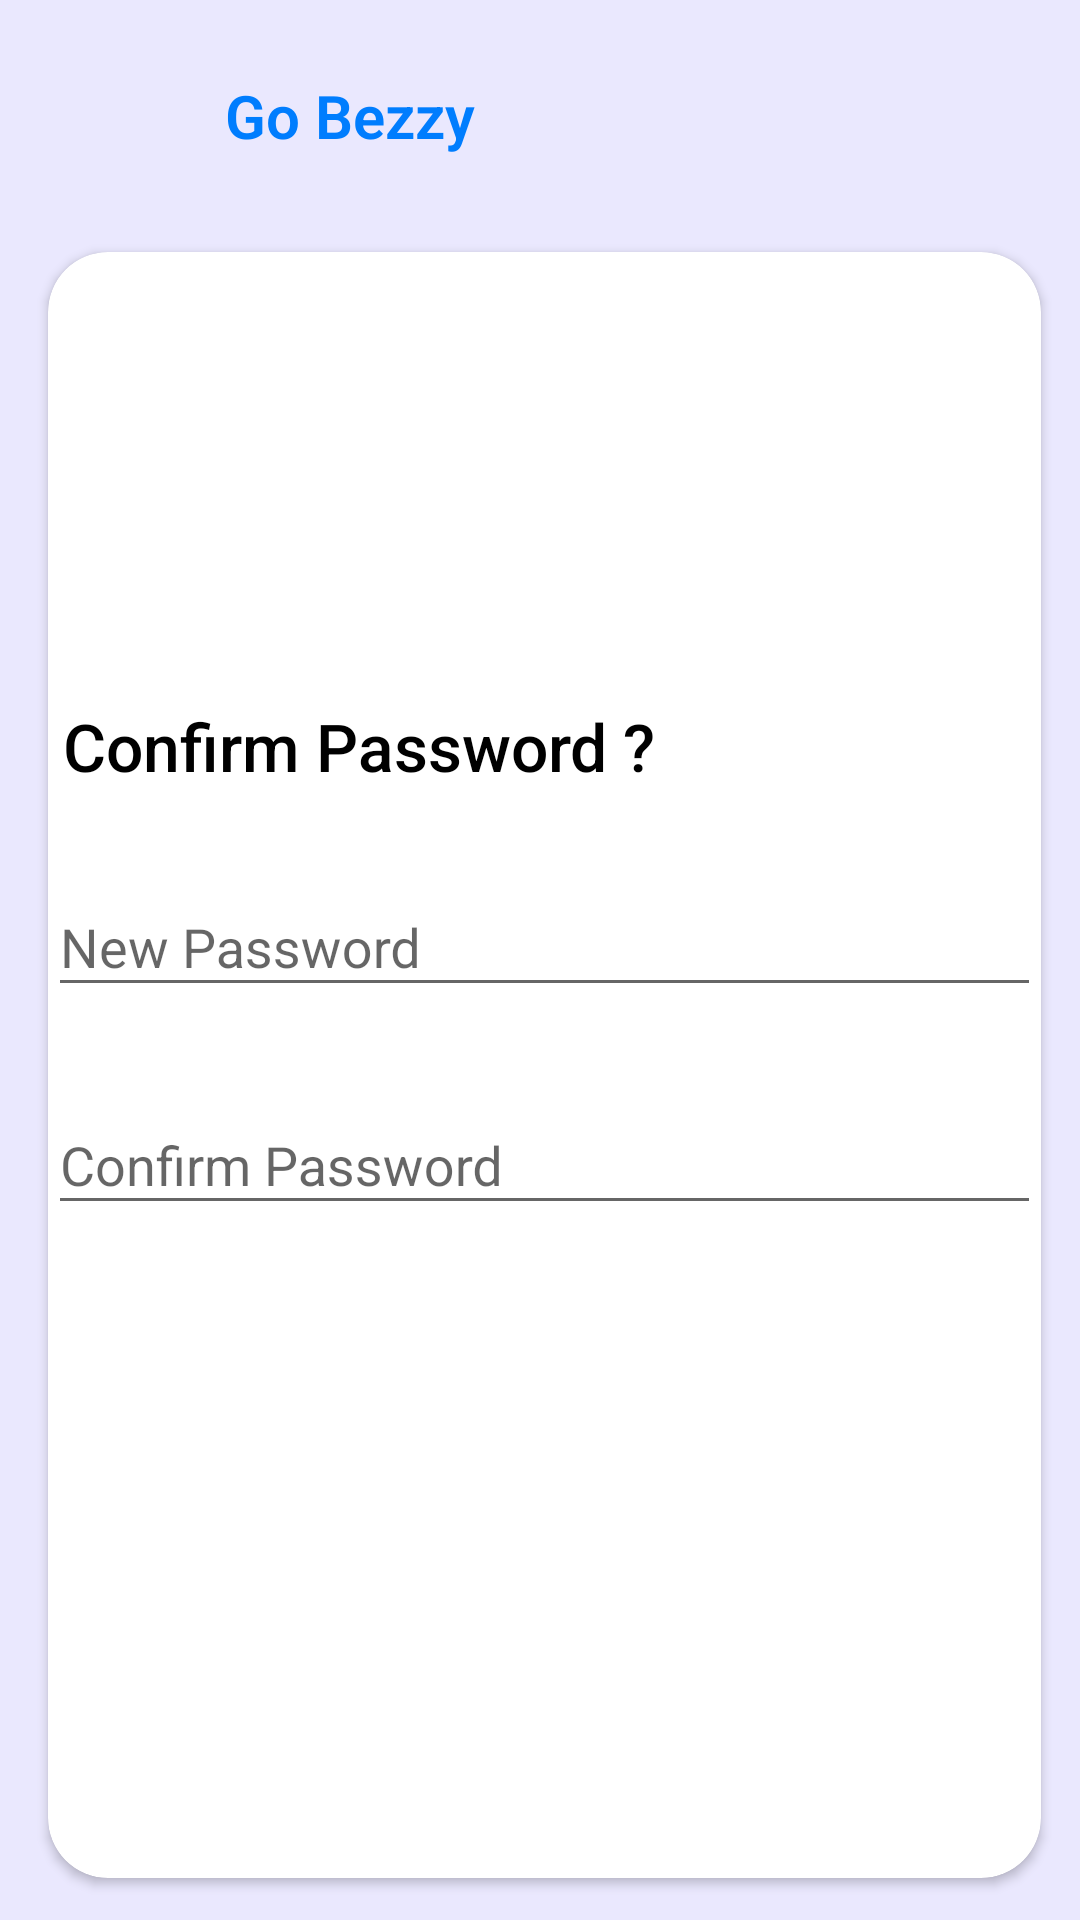

Android layout source for this screen:
<!-- AndroidManifest.xml: application theme AppTheme -->
<!-- res/layout/confirmpas_scrns.xml -->
<?xml version="1.0" encoding="utf-8"?>
<RelativeLayout xmlns:android="http://schemas.android.com/apk/res/android"
    android:layout_width="match_parent"
    android:layout_height="match_parent"
    xmlns:app="http://schemas.android.com/apk/res-auto"
    android:background="#eae8fe">
    <RelativeLayout
        android:id="@+id/back_bezy"
        android:layout_width="match_parent"
        android:layout_height="70dp"
        android:layout_alignParentTop="true">

        <TextView
            android:id="@+id/go_bezzy"
            android:layout_width="wrap_content"
            android:layout_height="40dp"
            android:layout_marginLeft="5dp"
            android:layout_marginTop="25sp"
            android:layout_toRightOf="@id/back_image"
            android:fontFamily="sans-serif-light"
            android:text="Go Bezzy"
            android:textColor="@color/gradstart"
            android:textSize="20sp"
            android:textStyle="bold" />

        <ImageView
            android:id="@+id/back_image"
            android:layout_width="40dp"
            android:layout_height="40dp"
            android:layout_marginLeft="30dp"
            android:layout_marginTop="20dp"
            android:clickable="true"
            android:src="@drawable/ic_baseline_keyboard_backspace_24" />
    </RelativeLayout>
    <RelativeLayout
        android:layout_width="match_parent"
        android:layout_height="match_parent"
        android:layout_below="@id/back_bezy"
        android:layout_margin="5dp"
        android:layout_alignParentBottom="true">


        <androidx.cardview.widget.CardView
            android:layout_width="match_parent"
            android:layout_height="match_parent"
            android:layout_alignParentBottom="true"
            android:layout_marginLeft="3dp"
            android:elevation="3dp"
            app:cardCornerRadius="20dp"
            app:cardUseCompatPadding="true">

        <LinearLayout
            android:id="@+id/log_phase"
            android:layout_width="match_parent"
            android:layout_height="wrap_content"
            android:layout_marginTop="150dp"
            android:orientation="vertical"
            >
        <TextView
            android:layout_width="wrap_content"
            android:layout_height="wrap_content"
            android:layout_marginLeft="5dp"
            android:fontFamily="sans-serif-medium"
            android:text="Confirm Password ?"
            android:textColor="#000"
            android:textSize="22sp"
            android:textStyle="normal" />

        <com.google.android.material.textfield.TextInputLayout
            android:id="@+id/text_input_username"
            android:layout_width="match_parent"
            android:layout_height="wrap_content"
            android:layout_marginTop="20dp"
            android:enabled="true"
            app:errorEnabled="true">

            <com.google.android.material.textfield.TextInputEditText
                android:id="@+id/username"
                android:layout_width="match_parent"
                android:layout_height="wrap_content"
                android:hint="New Password" />
        </com.google.android.material.textfield.TextInputLayout>

        <com.google.android.material.textfield.TextInputLayout
            android:layout_width="match_parent"
            android:layout_height="wrap_content"
            android:enabled="true"
            app:errorEnabled="true">

            <com.google.android.material.textfield.TextInputEditText
                android:id="@+id/fullname"
                android:layout_width="match_parent"
                android:layout_height="wrap_content"
                android:hint="Confirm Password"
                android:inputType="text" />
        </com.google.android.material.textfield.TextInputLayout>
            <Button
                android:id="@+id/btn_changepas"
                android:layout_width="320dp"
                android:layout_height="wrap_content"
                android:layout_gravity="center"
                android:layout_marginHorizontal="30dp"
                android:layout_marginTop="20dp"
                android:background="@drawable/login_button_background"
                android:fontFamily="sans-serif-medium"
                android:text="Change Password"
                android:layout_margin="20dp"
                android:textColor="#FFFFFF"
                android:textSize="20sp" />
        </LinearLayout>
        </androidx.cardview.widget.CardView>
    </RelativeLayout>

</RelativeLayout>
<!-- resources referenced by this layout -->
<resources>
  <color name="gradstart">#007dfe</color>
  <style name="AppTheme" parent="Theme.AppCompat.Light.NoActionBar">
          
          <item name="colorPrimary">@color/colorPrimary</item>
          <item name="colorPrimaryDark">@color/colorPrimaryDark</item>
          <item name="colorAccent">@color/colorAccent</item>
          <item name="windowActionBar">false</item>
          <item name="windowNoTitle">true</item>
          <item name="android:windowFullscreen">true</item>
      </style>
  <color name="colorPrimary">#6200EE</color>
  <color name="colorPrimaryDark">#3700B3</color>
  <color name="colorAccent">#03DAC5</color>
</resources>
